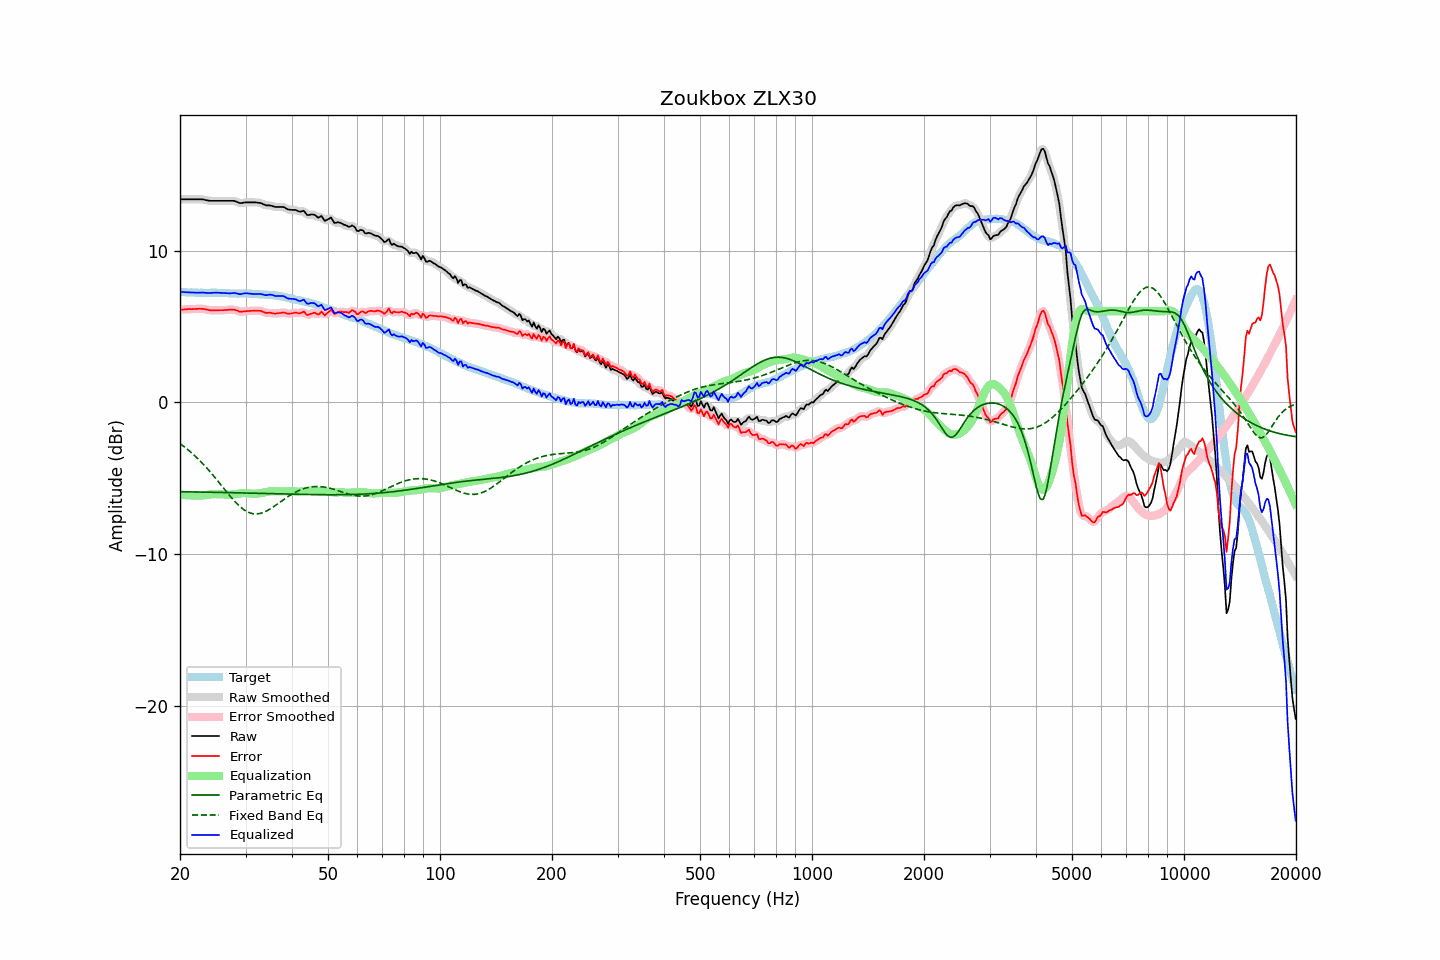

Values plotted in this chart, from the file beside it:
frequency, raw, error, smoothed, error_smoothed, equalization, parametric_eq, fixed_band_eq, equalized_raw, equalized_smoothed, target
20.00, 13.37, 6.10, 13.37, 6.10, -6.10, -5.90, -2.72, 7.27, 7.27, 7.28
20.20, 13.37, 6.11, 13.37, 6.11, -6.11, -5.90, -2.80, 7.27, 7.27, 7.27
20.40, 13.37, 6.11, 13.37, 6.11, -6.11, -5.90, -2.88, 7.26, 7.26, 7.26
20.61, 13.37, 6.12, 13.37, 6.12, -6.12, -5.90, -2.96, 7.25, 7.25, 7.25
20.81, 13.37, 6.13, 13.37, 6.13, -6.13, -5.90, -3.05, 7.25, 7.25, 7.24
21.02, 13.37, 6.14, 13.37, 6.14, -6.13, -5.91, -3.13, 7.24, 7.24, 7.23
21.23, 13.37, 6.14, 13.37, 6.14, -6.14, -5.91, -3.22, 7.24, 7.24, 7.23
21.44, 13.37, 6.13, 13.37, 6.14, -6.14, -5.91, -3.31, 7.23, 7.23, 7.24
21.66, 13.37, 6.14, 13.37, 6.14, -6.15, -5.91, -3.41, 7.23, 7.23, 7.23
21.87, 13.37, 6.14, 13.37, 6.14, -6.15, -5.91, -3.50, 7.22, 7.22, 7.23
22.09, 13.37, 6.15, 13.37, 6.15, -6.15, -5.91, -3.60, 7.22, 7.22, 7.22
22.31, 13.37, 6.15, 13.37, 6.16, -6.16, -5.92, -3.71, 7.22, 7.22, 7.22
22.54, 13.37, 6.16, 13.38, 6.16, -6.16, -5.92, -3.81, 7.22, 7.22, 7.21
22.76, 13.37, 6.15, 13.38, 6.16, -6.15, -5.92, -3.92, 7.22, 7.22, 7.22
22.99, 13.37, 6.16, 13.37, 6.15, -6.14, -5.92, -4.03, 7.23, 7.22, 7.22
23.22, 13.35, 6.15, 13.35, 6.14, -6.13, -5.92, -4.14, 7.22, 7.22, 7.21
23.45, 13.32, 6.12, 13.33, 6.12, -6.12, -5.93, -4.25, 7.21, 7.21, 7.21
23.69, 13.30, 6.10, 13.30, 6.10, -6.10, -5.93, -4.37, 7.20, 7.20, 7.21
23.92, 13.28, 6.08, 13.28, 6.08, -6.09, -5.93, -4.49, 7.20, 7.20, 7.20
24.16, 13.27, 6.06, 13.28, 6.06, -6.07, -5.93, -4.61, 7.20, 7.20, 7.21
24.40, 13.27, 6.05, 13.27, 6.05, -6.06, -5.93, -4.74, 7.21, 7.21, 7.22
24.65, 13.27, 6.05, 13.27, 6.05, -6.06, -5.94, -4.87, 7.22, 7.22, 7.22
24.89, 13.27, 6.05, 13.27, 6.05, -6.05, -5.94, -4.99, 7.22, 7.22, 7.22
25.14, 13.27, 6.06, 13.27, 6.06, -6.05, -5.94, -5.12, 7.22, 7.22, 7.21
25.39, 13.27, 6.06, 13.27, 6.06, -6.06, -5.94, -5.25, 7.22, 7.22, 7.21
25.65, 13.27, 6.06, 13.27, 6.06, -6.06, -5.94, -5.38, 7.21, 7.21, 7.21
25.91, 13.27, 6.07, 13.27, 6.07, -6.07, -5.95, -5.52, 7.21, 7.21, 7.21
26.16, 13.27, 6.07, 13.27, 6.07, -6.07, -5.95, -5.65, 7.20, 7.20, 7.21
26.43, 13.27, 6.08, 13.27, 6.07, -6.08, -5.95, -5.78, 7.19, 7.19, 7.20
26.69, 13.27, 6.08, 13.27, 6.08, -6.09, -5.95, -5.91, 7.18, 7.18, 7.19
26.96, 13.27, 6.09, 13.27, 6.09, -6.10, -5.96, -6.04, 7.18, 7.18, 7.18
27.23, 13.27, 6.10, 13.27, 6.10, -6.10, -5.96, -6.17, 7.18, 7.18, 7.17
27.50, 13.27, 6.10, 13.28, 6.11, -6.09, -5.96, -6.29, 7.18, 7.19, 7.17
27.77, 13.27, 6.10, 13.27, 6.10, -6.08, -5.96, -6.41, 7.19, 7.19, 7.17
28.05, 13.26, 6.10, 13.25, 6.09, -6.06, -5.96, -6.53, 7.20, 7.19, 7.17
28.33, 13.22, 6.06, 13.22, 6.06, -6.05, -5.97, -6.64, 7.18, 7.17, 7.17
28.62, 13.17, 6.02, 13.18, 6.02, -6.03, -5.97, -6.75, 7.15, 7.15, 7.15
28.90, 13.13, 5.97, 13.14, 5.98, -6.01, -5.97, -6.84, 7.12, 7.13, 7.16
29.19, 13.12, 5.96, 13.13, 5.97, -6.00, -5.97, -6.94, 7.13, 7.13, 7.16
29.48, 13.14, 5.97, 13.14, 5.97, -5.99, -5.98, -7.02, 7.16, 7.15, 7.17
29.78, 13.16, 6.00, 13.16, 5.99, -5.99, -5.98, -7.10, 7.18, 7.17, 7.17
30.08, 13.17, 6.00, 13.17, 6.00, -5.99, -5.98, -7.17, 7.18, 7.18, 7.18
30.38, 13.17, 6.01, 13.17, 6.01, -6.00, -5.98, -7.23, 7.17, 7.18, 7.16
30.68, 13.17, 6.01, 13.17, 6.01, -6.01, -5.99, -7.27, 7.16, 7.16, 7.16
30.99, 13.17, 6.02, 13.17, 6.02, -6.02, -5.99, -7.31, 7.15, 7.15, 7.15
31.30, 13.17, 6.03, 13.17, 6.03, -6.03, -5.99, -7.34, 7.14, 7.14, 7.15
31.61, 13.17, 6.03, 13.17, 6.03, -6.04, -6.00, -7.36, 7.14, 7.14, 7.14
31.93, 13.17, 6.04, 13.17, 6.03, -6.03, -6.00, -7.36, 7.14, 7.13, 7.13
32.24, 13.16, 6.03, 13.16, 6.04, -6.03, -6.00, -7.36, 7.14, 7.14, 7.13
32.57, 13.14, 6.03, 13.15, 6.03, -6.01, -6.00, -7.35, 7.13, 7.14, 7.12
32.89, 13.13, 6.03, 13.13, 6.02, -6.00, -6.01, -7.33, 7.14, 7.13, 7.11
33.22, 13.09, 5.99, 13.09, 5.98, -5.98, -6.01, -7.29, 7.12, 7.11, 7.10
33.55, 13.04, 5.94, 13.04, 5.94, -5.96, -6.01, -7.26, 7.09, 7.09, 7.10
33.89, 12.99, 5.90, 13.00, 5.91, -5.93, -6.01, -7.21, 7.06, 7.07, 7.10
34.23, 12.97, 5.89, 12.98, 5.89, -5.91, -6.02, -7.16, 7.06, 7.07, 7.08
34.57, 12.97, 5.89, 12.97, 5.89, -5.89, -6.02, -7.10, 7.08, 7.08, 7.08
34.92, 12.97, 5.91, 12.96, 5.89, -5.87, -6.02, -7.04, 7.10, 7.09, 7.07
35.27, 12.94, 5.87, 12.94, 5.88, -5.86, -6.03, -6.97, 7.08, 7.08, 7.07
35.62, 12.91, 5.86, 12.91, 5.86, -5.86, -6.03, -6.90, 7.05, 7.05, 7.05
35.97, 12.87, 5.84, 12.89, 5.85, -5.87, -6.03, -6.83, 7.01, 7.02, 7.04
... 635 more rows
